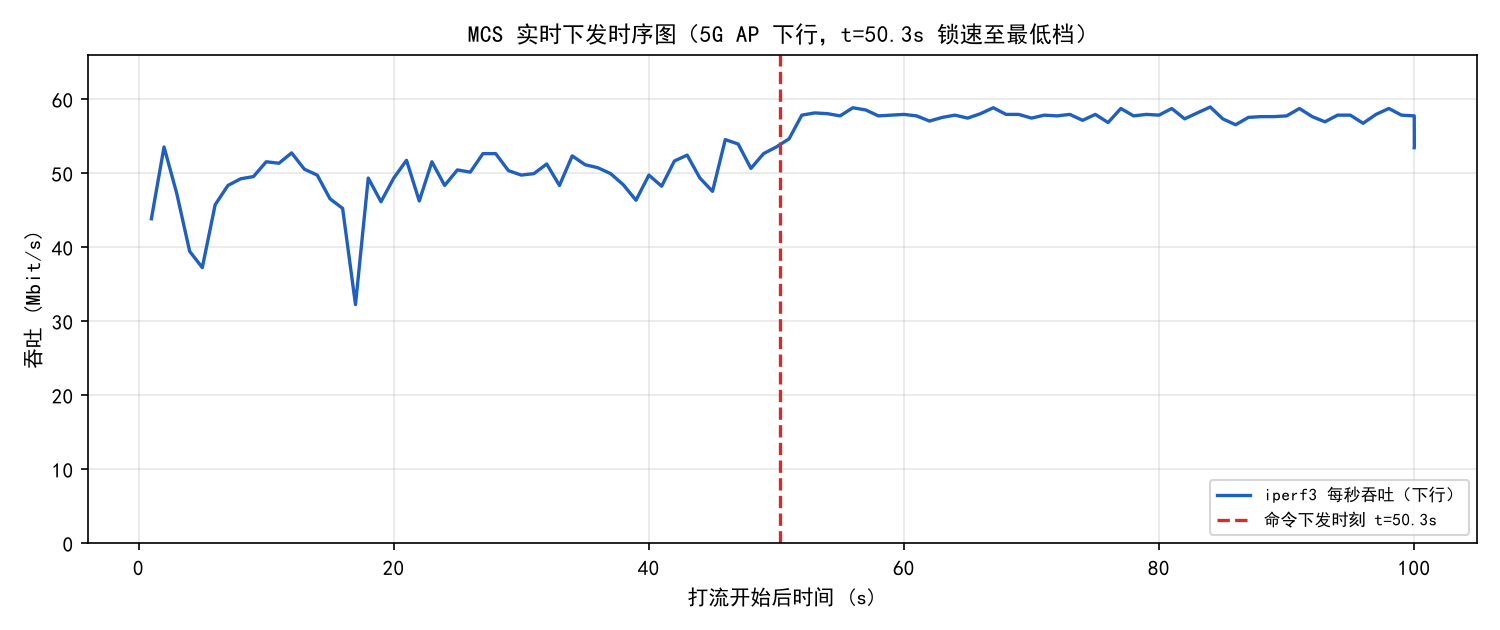

The data file committed next to this chart (first rows):
t_end_s, mbps
1.01, 43.8
2.00, 53.5
3.00, 47.2
4.01, 39.4
5.00, 37.2
6.01, 45.7
7.01, 48.3
8.01, 49.2
9.01, 49.5
10.01, 51.5
11.01, 51.3
12.00, 52.7
13.00, 50.5
14.01, 49.7
15.01, 46.5
16.00, 45.2
17.01, 32.2
18.01, 49.3
19.01, 46.1
20.01, 49.3
21.01, 51.7
22.01, 46.2
23.00, 51.5
24.00, 48.3
25.00, 50.4
26.01, 50.1
27.00, 52.6
28.00, 52.6
29.00, 50.3
30.01, 49.7
31.00, 49.9
32.00, 51.2
33.00, 48.3
34.00, 52.3
35.01, 51.1
36.00, 50.7
37.01, 49.9
38.00, 48.4
39.00, 46.3
40.01, 49.7
41.01, 48.2
42.01, 51.6
43.01, 52.4
44.01, 49.3
45.00, 47.5
46.00, 54.5
47.01, 53.9
48.01, 50.6
49.00, 52.6
50.00, 53.5
51.00, 54.6
52.00, 57.8
53.01, 58.1
54.01, 58.0
55.00, 57.7
56.00, 58.8
57.01, 58.5
58.01, 57.7
59.00, 57.8
60.00, 57.9
... 42 more rows
